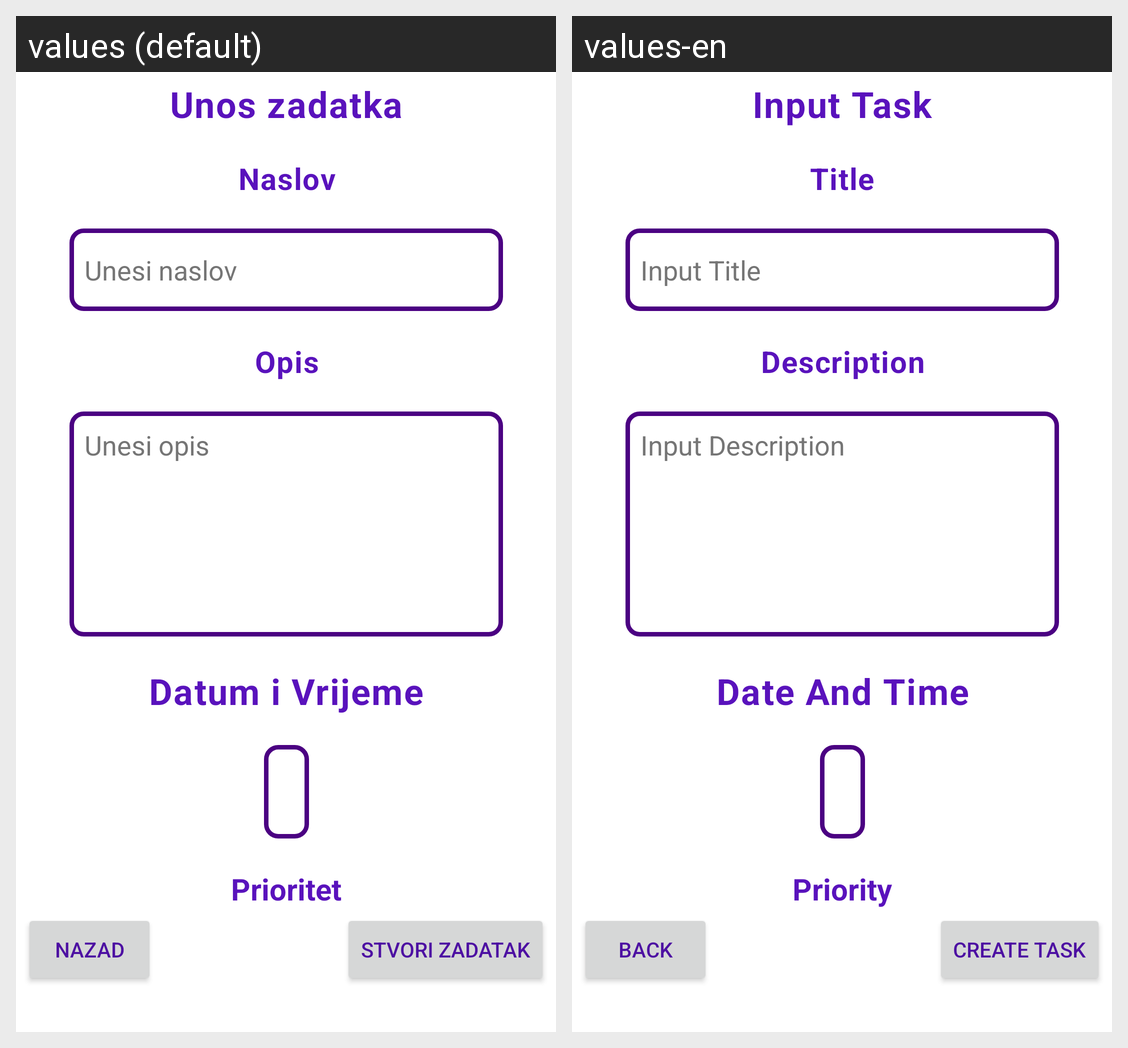

The Android screen above is rendered under two locales of the same app. Produce the string resources it draws, with the default and per-locale values.
Android screen res/layout/activity_new_task.xml rendered under 2 locales, left to right: values (default), values-en. Device: Nexus 5 (rendered at 1080×1920; each locale shown at half size, 540×960, under a caption strip naming it); theme Base.Theme.Taskly.
Strings drawn on this screen, with the default value and each locale's value (text and hints the layout hard-codes, and strings that could not be matched under every locale, appear in the picture but are not listed):

new_task_title
  values: Unos zadatka
  values-en: Input Task

title
  values: Naslov
  values-en: Title

title_input_hint
  values: Unesi naslov
  values-en: Input Title

description
  values: Opis
  values-en: Description

desc_input_hint
  values: Unesi opis
  values-en: Input Description

date_time
  values: Datum i Vrijeme
  values-en: Date And Time

priority
  values: Prioritet
  values-en: Priority

create_task
  values: Stvori Zadatak
  values-en: Create Task

back
  values: Nazad
  values-en: Back
